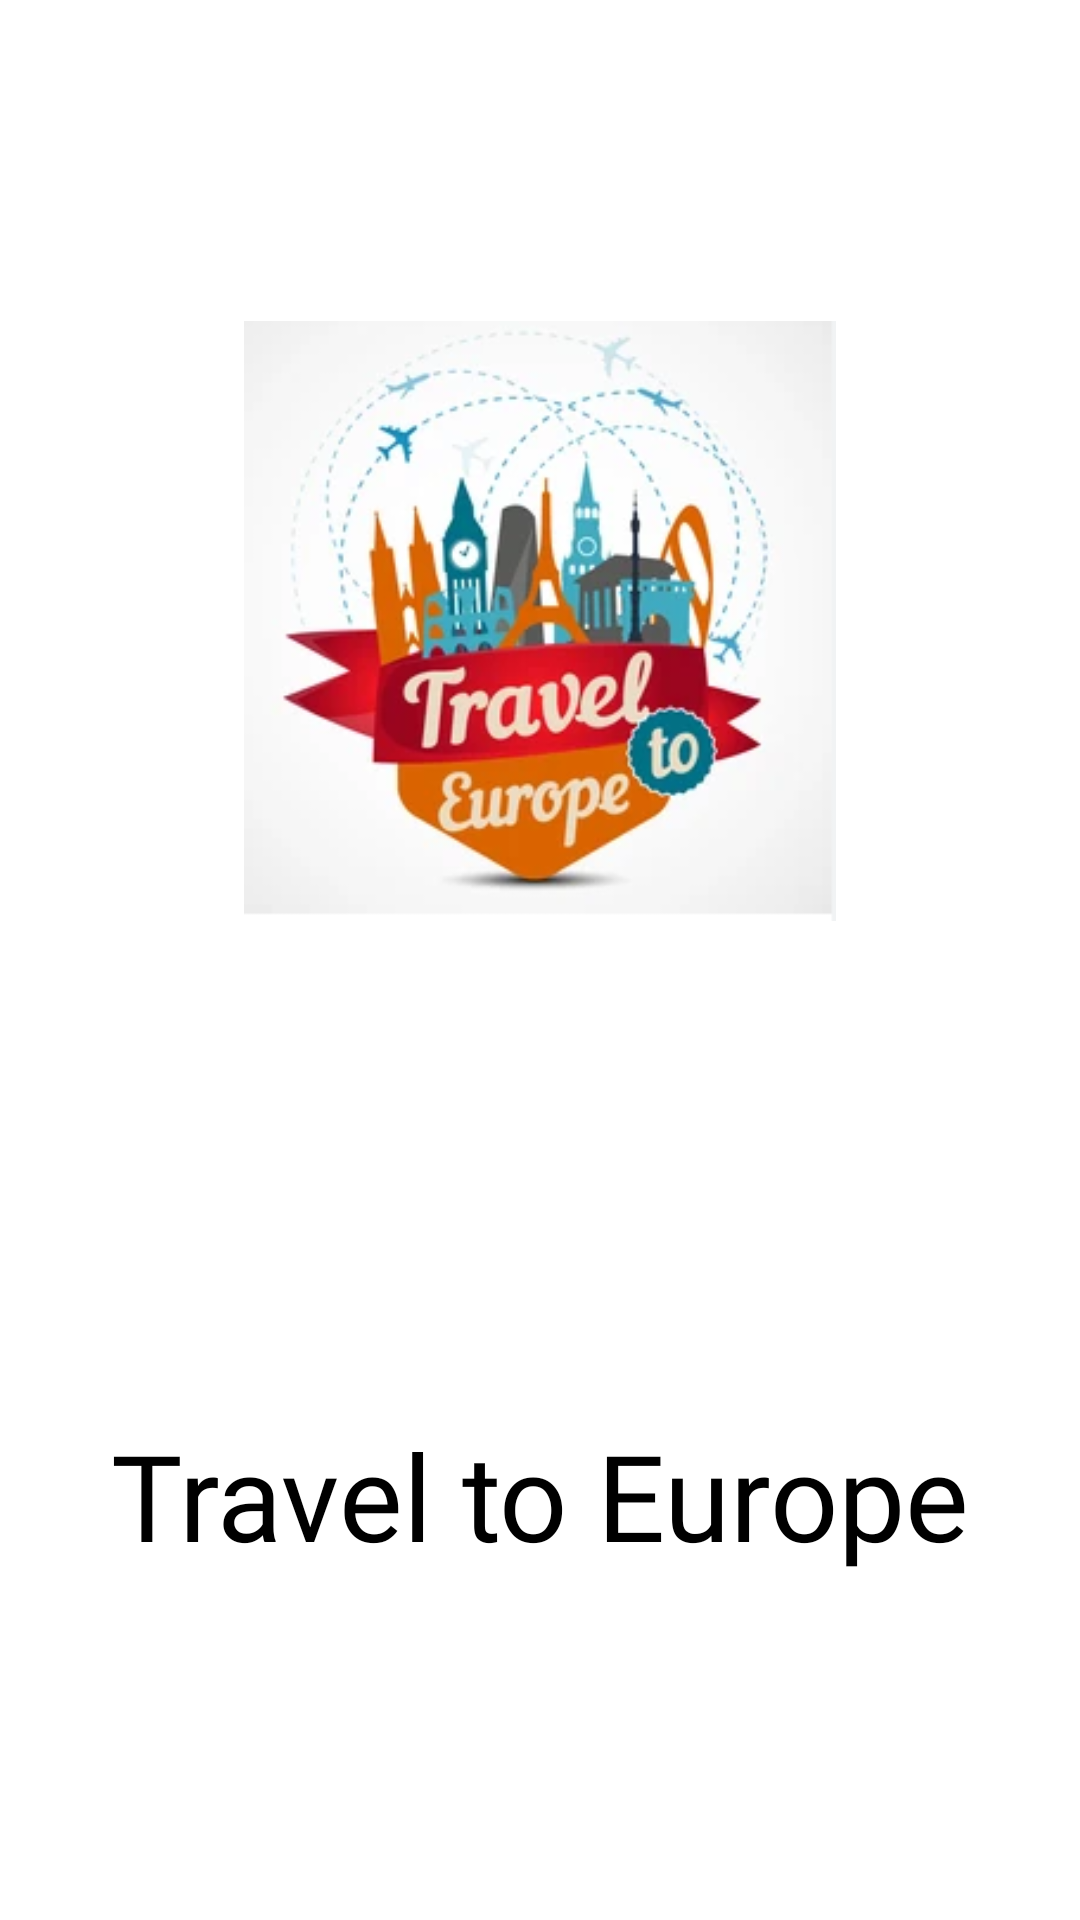

This screen was rendered from an Android layout file. Write that file and the resources it references.
<!-- AndroidManifest.xml: application theme Theme.Best10CountriesApp -->
<!-- res/layout/fragment_splash_screen.xml -->
<?xml version="1.0" encoding="utf-8"?>
<androidx.constraintlayout.widget.ConstraintLayout xmlns:android="http://schemas.android.com/apk/res/android"
    xmlns:app="http://schemas.android.com/apk/res-auto"
    xmlns:tools="http://schemas.android.com/tools"
    android:layout_width="match_parent"
    android:layout_height="match_parent"

    android:background="#FFFFFF"
    tools:context="feature1.ui.screens.splash.SplashScreen">


    <ImageView
        android:id="@+id/image"
        android:layout_width="200dp"
        android:layout_height="200dp"
        android:src="@drawable/icon_travel"
        app:layout_constraintBottom_toTopOf="@id/text"
        app:layout_constraintEnd_toEndOf="parent"
        app:layout_constraintStart_toStartOf="parent"
        app:layout_constraintTop_toTopOf="parent"
        app:layout_constraintVertical_bias="0.26999998" />

    <TextView
        android:id="@+id/text"
        android:padding="8dp"
        app:layout_constraintTop_toBottomOf="@id/image"
        android:fontFamily="@font/newyork"
        android:layout_width="match_parent"
        android:layout_height="wrap_content"
        android:layout_gravity="center"
        android:gravity="center"
        android:layout_marginTop="50dp"
        android:text="@string/app_name"
        app:layout_constraintBottom_toBottomOf="parent"
        android:textColor="#000000"
        android:textSize="40sp" />

</androidx.constraintlayout.widget.ConstraintLayout>
<!-- resources referenced by this layout -->
<resources>
  <!-- drawable icon_travel: png bitmap (drawable, 85497 bytes) -->
  <string name="app_name">Travel to Europe</string>
  <style name="Theme.Best10CountriesApp" parent="Theme.MaterialComponents.DayNight.NoActionBar">
          
          <item name="android:windowFullscreen">true</item>
          <item name="colorPrimary">@color/purple_500</item>
          <item name="colorPrimaryVariant">@color/purple_700</item>
          <item name="colorOnPrimary">@color/white</item>
          
          <item name="colorSecondary">@color/teal_200</item>
          <item name="colorSecondaryVariant">@color/teal_700</item>
          <item name="colorOnSecondary">@color/black</item>
          
          <item name="android:statusBarColor">?attr/colorPrimaryVariant</item>
          
      </style>
  <color name="purple_500">#FF6200EE</color>
  <color name="purple_700">#FF3700B3</color>
  <color name="white">#FFFFFFFF</color>
  <color name="teal_200">#FF03DAC5</color>
  <color name="teal_700">#FF018786</color>
  <color name="black">#FF000000</color>
</resources>
